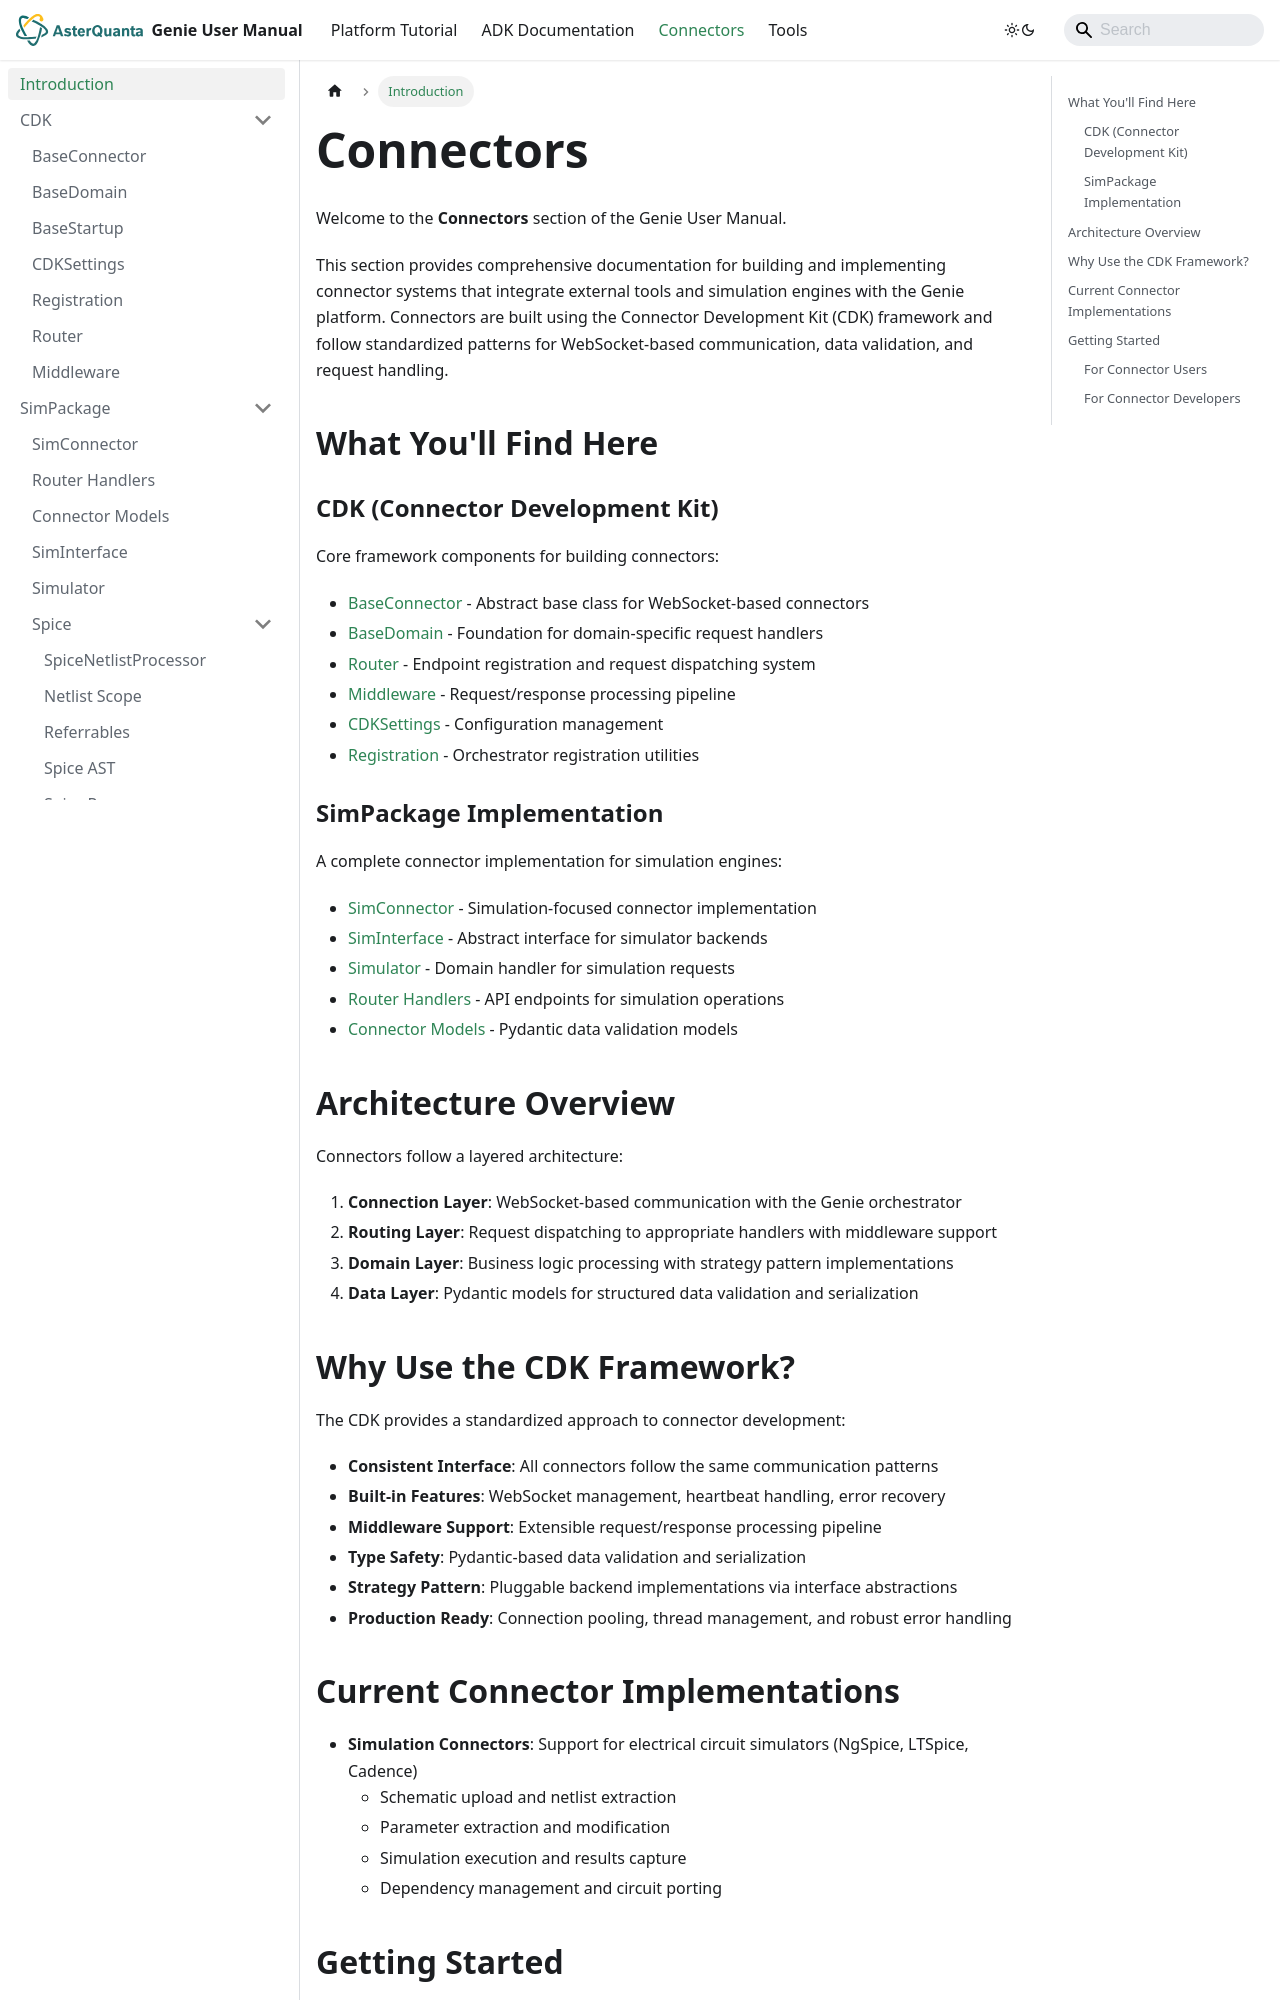

repository: asterquanta/documentation · page: connectors/intro/index.html · generator: docusaurus

---
id: intro
title: Introduction to Connectors
---

# Connectors

Welcome to the **Connectors** section of the Genie User Manual.

This section provides comprehensive documentation for building and implementing connector systems that integrate external tools and simulation engines with the Genie platform. Connectors are built using the Connector Development Kit (CDK) framework and follow standardized patterns for WebSocket-based communication, data validation, and request handling.

## What You'll Find Here

### CDK (Connector Development Kit)
Core framework components for building connectors:
- [BaseConnector](cdk/baseconnector) - Abstract base class for WebSocket-based connectors
- [BaseDomain](cdk/basedomain) - Foundation for domain-specific request handlers
- [Router](cdk/router) - Endpoint registration and request dispatching system
- [Middleware](cdk/middleware) - Request/response processing pipeline
- [CDKSettings](cdk/cdksettings) - Configuration management
- [Registration](cdk/register) - Orchestrator registration utilities

### SimPackage Implementation
A complete connector implementation for simulation engines:
- [SimConnector](simpackage/simconnector) - Simulation-focused connector implementation
- [SimInterface](simpackage/siminterface) - Abstract interface for simulator backends
- [Simulator](simpackage/simulatordomain) - Domain handler for simulation requests
- [Router Handlers](simpackage/simcontroller) - API endpoints for simulation operations
- [Connector Models](simpackage/slim-models) - Pydantic data validation models

## Architecture Overview

Connectors follow a layered architecture:

1. **Connection Layer**: WebSocket-based communication with the Genie orchestrator
2. **Routing Layer**: Request dispatching to appropriate handlers with middleware support
3. **Domain Layer**: Business logic processing with strategy pattern implementations
4. **Data Layer**: Pydantic models for structured data validation and serialization
